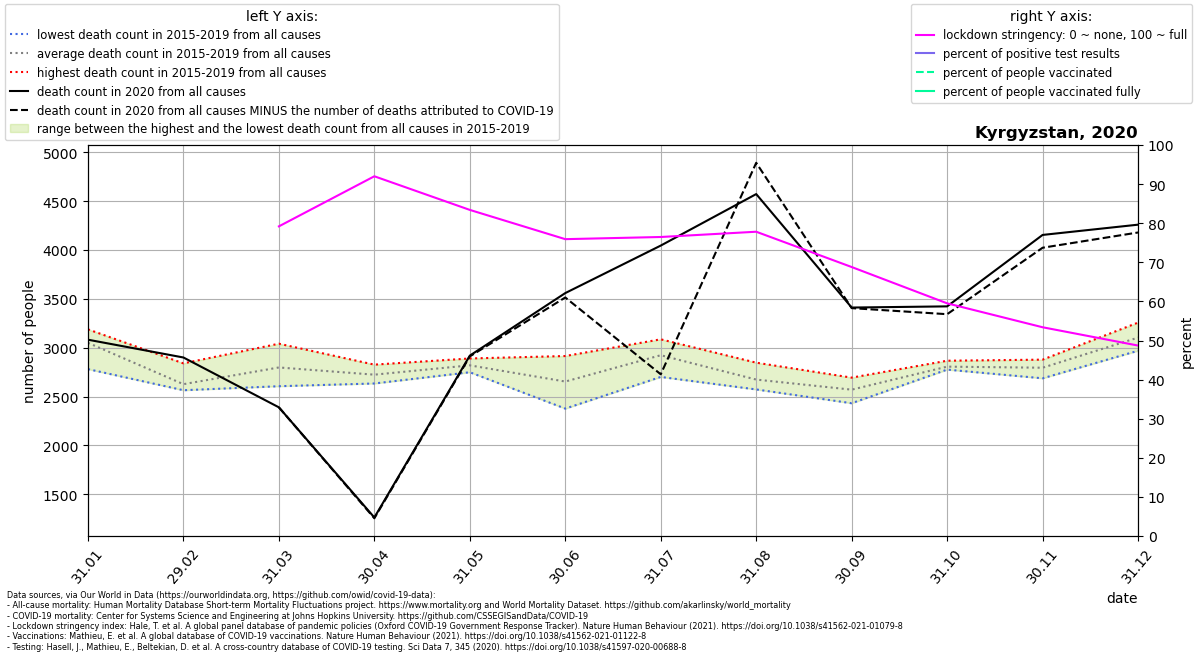

Data behind this chart, as committed beside it:
location, date, time, time_unit, deaths_2010_all_ages, deaths_2011_all_ages, deaths_2012_all_ages, deaths_2013_all_ages, deaths_2014_all_ages, deaths_2015_all_ages, deaths_2016_all_ages, deaths_2017_all_ages, deaths_2018_all_ages, deaths_2019_all_ages, deaths_2020_all_ages, deaths_2021_all_ages, new_deaths, new_cases_smoothed, new_tests_smoothed, stringency_index, people_vaccinated, people_fully_vaccinated, population, positive_test_percent
Kyrgyzstan, 2020-01-31, 1, monthly, , , , , , 3051, 3188, 3147, 2781, 3085, 3082, 2988, , , , , , , , 
Kyrgyzstan, 2020-02-29, 2, monthly, , , , , , 2840, 2567, 2572, 2565, 2590, 2900, 2621, , , , , , , , 
Kyrgyzstan, 2020-03-31, 3, monthly, , , , , , 3041, 2705, 2751, 2887, 2606, 2390, 3137, 0.0, 7.127, , 79.2, , , 6524191, 
Kyrgyzstan, 2020-04-30, 4, monthly, , , , , , 2727, 2684, 2634, 2749, 2827, 1263, 3024, 8.0, 20.96, , 92.01, , , 6524191, 
Kyrgyzstan, 2020-05-31, 5, monthly, , , , , , 2890, 2749, 2882, 2775, 2802, 2919, 2868, 8.0, 28.83, , 83.41, , , 6524191, 
Kyrgyzstan, 2020-06-30, 6, monthly, , , , , , 2915, 2819, 2564, 2594, 2377, 3559, , 45.0, 103.8, , 75.93, , , 6524191, 
Kyrgyzstan, 2020-07-31, 7, monthly, , , , , , 3086, 2701, 2858, 2912, 3059, 4045, , 1317, 943.6, , 76.48, , , 6524191, 
Kyrgyzstan, 2020-08-31, 8, monthly, , , , , , 2847, 2641, 2573, 2646, 2663, 4572, , -320.0, 310.5, , 77.82, , , 6524191, 
Kyrgyzstan, 2020-09-30, 9, monthly, , , , , , 2694, 2597, 2547, 2432, 2584, 3411, , 6.0, 88.08, , 68.8, , , 6524191, 
Kyrgyzstan, 2020-10-31, 10, monthly, , , , , , 2867, 2776, 2777, 2803, 2809, 3423, , 80.0, 356.8, , 59.51, , , 6524191, 
Kyrgyzstan, 2020-11-30, 11, monthly, , , , , , 2878, 2791, 2816, 2804, 2687, 4154, , 131.0, 483.7, , 53.39, , , 6524191, 
Kyrgyzstan, 2020-12-31, 12, monthly, , , , , , 2969, 3257, 3045, 3041, 3206, 4259, , 80.0, 281.4, , 48.71, , , 6524191, 
